pico-8 play session: hold ← + tap ❎

[t = 2 s] hold ← ~2s, tap ❎ ~4×
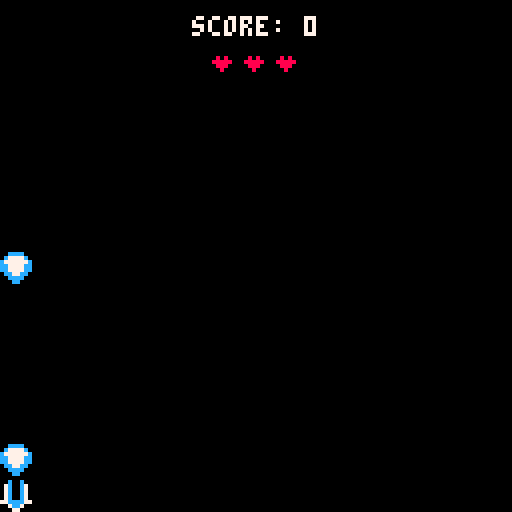
[t = 4 s] hold ← ~4s, tap ❎ ~7×
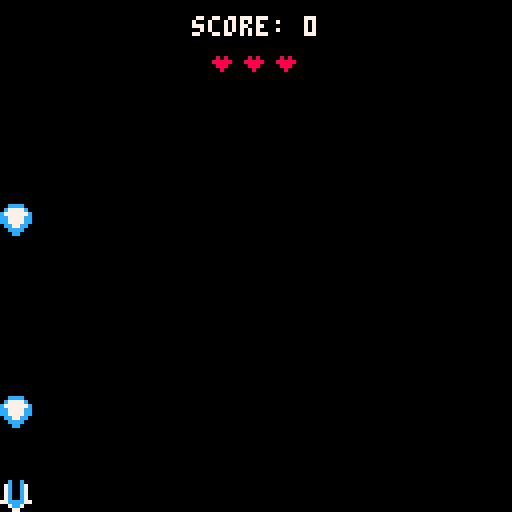
[t = 8 s] hold ← ~8s, tap ❎ ~14×
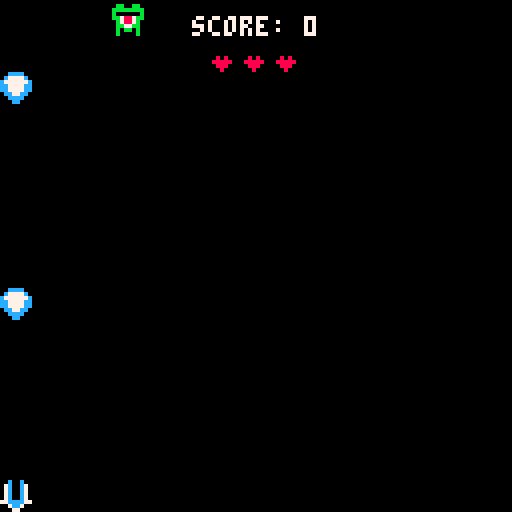

pico-8 cartridge
version 41
__lua__
score = 0
highscore = 0
player = {x=0,y=120,speed=3.5,size=8,lives=3}
bullet = {x,y}
heart_sprites = {2,2,2}
shoot_cooldown = 0
enemy_spawn_timer = 0
enemy_spawn_timer_goal = 100
fast_enemy_spawn_timer = 0
fast_enemy_spawn_timer_goal = 200

game_screen = "main_menu"

function reset_game_defaults()
	player.lives = 3
	score = 0
	enemies={}
	fast_enemies={}
	bullets={}
	enemy_spawn_timer_goal = 100
	fast_enemy_spawn_timer_goal = 200
end

function handle_enemy_spawning()
	
	enemy_spawn_timer += 1
	fast_enemy_spawn_timer += 1

	if enemy_spawn_timer > enemy_spawn_timer_goal then
		local x = (flr(rnd(120)))
		spawn_enemy(x,-8)
		enemy_spawn_timer = 0
		
		if enemy_spawn_timer_goal > 30 then
			enemy_spawn_timer_goal -= 1
		end
	end
	
	if score > 30 then
		if fast_enemy_spawn_timer > fast_enemy_spawn_timer_goal then
			local x = (flr(rnd(120)))
			spawn_fast_enemy(x,-8)
			fast_enemy_spawn_timer = 0
			
			if enemy_spawn_timer_goal > 60 then
				enemy_spawn_timer_goal -= 3
			end
		end 
	end
end

function handle_movement()

	if btn(0) and player.x>0 then
		player.x = player.x-player.speed end
	if btn(1) and player.x<118 then
		player.x = player.x+player.speed end

end

function handle_shooting()

	if shoot_cooldown >0 then shoot_cooldown -= 1 end

	if btnp(5) and shoot_cooldown == 0 then
 	shoot(player.x,120)
 	shoot_cooldown = 10
 	sfx(1) -- play shoot sound
	end

end

function calculate_lives()

	if player.lives == 3 then
		heart_sprites = {2,2,2}
	elseif player.lives == 2 then
		heart_sprites = {2,2,3}
	elseif player.lives == 1 then
		heart_sprites = {2,3,3}
	elseif player.lives <= 0 then
		heart_sprites = {3,3,3}
		game_over()
	end
end
-- hcenter code from here:
-- pico-8.fandom.com/wiki/centering_text

function hcenter(s)
  return 64-#s*2
end

function draw_lose_menu()

	local go_x = 28
	local go_y = 32

	spr(39,go_x,go_y)
	spr(40,go_x+8,go_y)
	spr(41,go_x+16,go_y)
	spr(42,go_x+24,go_y)
	spr(43,go_x+32,go_y)
	spr(44,go_x+40,go_y)
	spr(45,go_x+48,go_y)
	spr(46,go_x+56,go_y)
	spr(47,go_x+64,go_y)

	-- print start input text	
	start_text = "press ❎ to play again"
	print("press    to play again", hcenter(tostr(start_text)), 72, 7)
	print("      ❎        ", hcenter(tostr(start_text)), 72, 10)
	
	score_text = ("score: "..score)
	print(score_text, hcenter(tostr(score_text)), 80, 7)	
	
	highscore_text = ("highscore: "..highscore)
	print(highscore_text, hcenter(tostr(highscore_text)), 88, 7)	
	
end

function draw_main_menu()
	wave()	
	-- print start input text	
	start_text = "press ❎ to play"
	print("press    to play", hcenter(tostr(start_text)), 72, 7)
	print("      ❎        ", hcenter(tostr(start_text)), 72, 10)
	
	highscore_text = ("highscore: "..highscore)
	print(highscore_text, hcenter(tostr(highscore_text)), 80, 7)	
	-- print credit stuff
	credit_text = "p8-prototype iv"
	print(credit_text, hcenter(tostr(credit_text)), 112, 7)
	credit_text2 = "by actuallykron"
	print(credit_text2, hcenter(tostr(credit_text2)), 120, 7)
end

function print_ui()
	score_text = ("score: " ..score)
	print(score_text, hcenter(score_text), 4, 7)
	spr(heart_sprites[1], 52, 12)
	spr(heart_sprites[2], 60, 12)
	spr(heart_sprites[3], 68, 12)
end

function game_over()

	if score > highscore then
		highscore = score
	end
	
	game_screen = "lose"

end

	-- all this wave function code
	-- is from the "hello" demo

function wave()
	
	-- for each color
	-- (from pink -> white)
	
	for col = 14,7,-1 do
		input_col = col
		-- for each letter
		for i=1,6 do
		
			-- t() is the same as time()
			t1 = t()*30 + i*4 - col*2
			
			-- position
			x = 32+i*8     +cos(t1/90)*3
			y = 20+(col-7)+cos(t1/50)*5
			pal(7,col)
			spr(31+i, x, y)
		end
 end
end

function _init()
	init_bullets()
	init_enemies()
	init_fast_enemies()
	music(0)
end

function _update()

	if game_screen == "game" then
		handle_movement()
		handle_shooting()
		handle_enemy_spawning()
		calculate_lives()

		bullet_enemy_collisions()
		bullet_fast_enemy_collisions()
		enemy_player_collisions()
		fast_enemy_player_collisions()
	
	 update_bullets()
 	update_enemies()
 	update_fast_enemies()
	
	elseif game_screen == "lose" then
		if btnp(5) then
			game_screen = "main_menu"
		end
	elseif game_screen == "main_menu" then
		
		if btnp(5) then
			reset_game_defaults()
			game_screen = "game"
		end
	end

end
	
function _draw()

	cls(0)

	if game_screen == "game" then
		spr(0,player.x,player.y)
		draw_bullets()
		draw_enemies()
		draw_fast_enemies()
		print_ui()
	elseif game_screen == "lose" then
		draw_lose_menu()
	elseif game_screen == "main_menu" then
		draw_main_menu()	
	end
	
end
-->8
--bullets

function init_bullets()
	bullets={}
end

function update_bullets()
	
	for b in all(bullets) do
		b.y=b.y-3
		
		if b.y < -10 then
			del(bullets,b)
		end

end

end

function draw_bullets()
	for b in all(bullets) do
		spr(1,b.x,b.y)
	end
	
end

function shoot(bx,by)

	add(bullets,{
		x=bx,
		y=by,
		size=8,
		speed=1
	})
end
-->8
-- enemies

function init_enemies()
	enemies={}
end

function update_enemies()
	
	for e in all(enemies) do
		e.y=e.y+e.speed
		
		if e.y > 130 then
			del(enemies,e)
			player.lives -=1
			sfx(3)
		elseif e.y < -150 then
			del(enemies,e)
		end
	
	end

end

function draw_enemies()
	for e in all(enemies) do
		spr(16,e.x,e.y)
	end
	
end

function spawn_enemy(ex,ey)

	add(enemies,{
		x=ex,
		y=ey,
		size=8,
		speed=1
	})
end
-->8
-- collisions
-- by  u/benjamarchi
-- www.reddit.com/r/pico8/comments/hl2ylk/if_you_draw_a_sprite_using_spr_in_code_instead_of/

function collisions(obj1,obj2)

	local hb1={obj1.x,obj1.y,obj1.x+obj1.size,obj1.y+obj1.size}
	local hb2={obj2.x,obj2.y,obj2.x+obj2.size,obj2.y+obj2.size}

	if hb1[1]>=hb2[3] or hb1[2]>=hb2[4] or hb1[3]<=hb2[1] or hb1[4]<=hb2[2] then
		return false
	else
		return true
	end
	
end

function bullet_enemy_collisions()

	for e=1,#enemies do
		local enemy=enemies[e]
		
		for b=1,#bullets do
			local bullet=bullets[b]
		
			if collisions(bullet,enemy) then
			--	del(bullets,b)
			--	del(enemies,enemies[e])
				enemies[e].y = -160 -- move off map
				bullets[b].y = -150
				score+=1
				sfx(0) 
			end
				
		end
	end
end

function bullet_fast_enemy_collisions()

	for fe=1,#fast_enemies do
		local enemy=fast_enemies[fe]
		
		for b=1,#bullets do
			local bullet=bullets[b]
		
			if collisions(bullet,enemy) then
				fast_enemies[fe].y = -160 -- move off map
				bullets[b].y = -150
				score+=1
				sfx(0) 
			end	
			
		end
	end
end

function enemy_player_collisions()

	for e=1,#enemies do
		local enemy=enemies[e]
		
			if collisions(player,enemy) then
				enemies[e].y = -160 -- move off map
				player.lives -=1
				sfx(3)
			end	
			
	end
end

function fast_enemy_player_collisions()

	for fe=1,#fast_enemies do
		local fast_enemy=fast_enemies[fe]
		
			if collisions(player,fast_enemy) then
				fast_enemies[fe].y = -160 -- move off map
				player.lives -=1
				sfx(3)
			end	
			
	end
end
-->8
-- fast enemies 

function init_fast_enemies()
	fast_enemies={}
end

function update_fast_enemies()
	
	for fe in all(fast_enemies) do
		fe.y=fe.y+fe.speed
		
		if fe.y > 130 then
			player.lives -=1
			sfx(3)
			del(fast_enemies,fe)
		elseif fe.y < -150 then
			del(enemies,fe)
		end
	end

end

function draw_fast_enemies()
	for fe in all(fast_enemies) do
		spr(17,fe.x,fe.y)
	end
	
end

function spawn_fast_enemy(fex,fey)

	add(fast_enemies,{
		x=fex,
		y=fey,
		size=8,
		speed=2
	})
end
__gfx__
00c00c0000cccc000000000000000000000000000000000000000000000000000000000000000000000000000000000000000000000000000000000000000000
07c00c700c7777c00000000000000000000000000000000000000000000000000000000000000000000000000000000000000000000000000000000000000000
07c00c70c777777c0080800000505000000000000000000000000000000000000000000000000000000000000000000000000000000000000000000000000000
07c00c70cc7777cc0888880005555500000000000000000000000000000000000000000000000000000000000000000000000000000000000000000000000000
07c00c70cc7777cc0088800000555000000000000000000000000000000000000000000000000000000000000000000000000000000000000000000000000000
77cccc770cc77cc00008000000050000000000000000000000000000000000000000000000000000000000000000000000000000000000000000000000000000
007cc70000cccc000000000000000000000000000000000000000000000000000000000000000000000000000000000000000000000000000000000000000000
00077000000cc0000000000000000000000000000000000000000000000000000000000000000000000000000000000000000000000000000000000000000000
0bb00bb00cc00cc00dd00dd000000000000000000000000000000000000000000000000000000000000000000000000000000000000000000000000000000000
bbbbbbbbccccccccdddddddd00000000000000000000000000000000000000000000000000000000000000000000000000000000000000000000000000000000
b000000bc000000cd000000d00000000000000000000000000000000000000000000000000000000000000000000000000000000000000000000000000000000
bb7887bbcc7887ccdd7887dd00000000000000000000000000000000000000000000000000000000000000000000000000000000000000000000000000000000
0b7887b00c7887c00d7887d000000000000000000000000000000000000000000000000000000000000000000000000000000000000000000000000000000000
0bb77bb00cc77cc00dd77dd000000000000000000000000000000000000000000000000000000000000000000000000000000000000000000000000000000000
0b0bb0b00c0cc0c00d0dd0d000000000000000000000000000000000000000000000000000000000000000000000000000000000000000000000000000000000
0b0000b00c0000c00d0000d000000000000000000000000000000000000000000000000000000000000000000000000000000000000000000000000000000000
00777700007777000707707000777700007777000707707000000000088888800088880000800800088888800000000008888880080000800888888008888800
00700700007000000707707000700700007000000707707000000000080000000800008008088080080000000000000008000080080000800800000008000800
00700700007000000707707000700700007000000707707000000000080000000800008008088080080000000000000008000080080000800800000008000800
00777700007777000707707000777700007777000707707000000000080000000800008008088080088888800000000008000080080000800888888008000800
00700000007777000707707000700000007777000707707000000000080008800888888008088080080000000000000008000080008008000800000008888800
00700000007000000707707000700000007000000707707000000000080000800800008008088080080000000000000008000080008008000800000008008000
00700000007000000707707000700000007000000707707000000000080000800800008008088080080000000000000008000080008008000800000008008800
00700000007777000777777000700000007777000777777000000000088888800800008008088080088888800000000008888880000880000888888008000880
__map__
0000000000000000000000001900150000000000000000000000000000000000000000000000000000000000000000000000000000000000000000000000000000000000000000000000000000000000000000000000000000000000000000000000000000000000000000000000000000000000000000000000000000000000
0000000000000000000019000000150000000000000000000000000000000000000000000000000000000000000000000000000000000000000000000000000000000000000000000000000000000000000000000000000000000000000000000000000000000000000000000000000000000000000000000000000000000000
